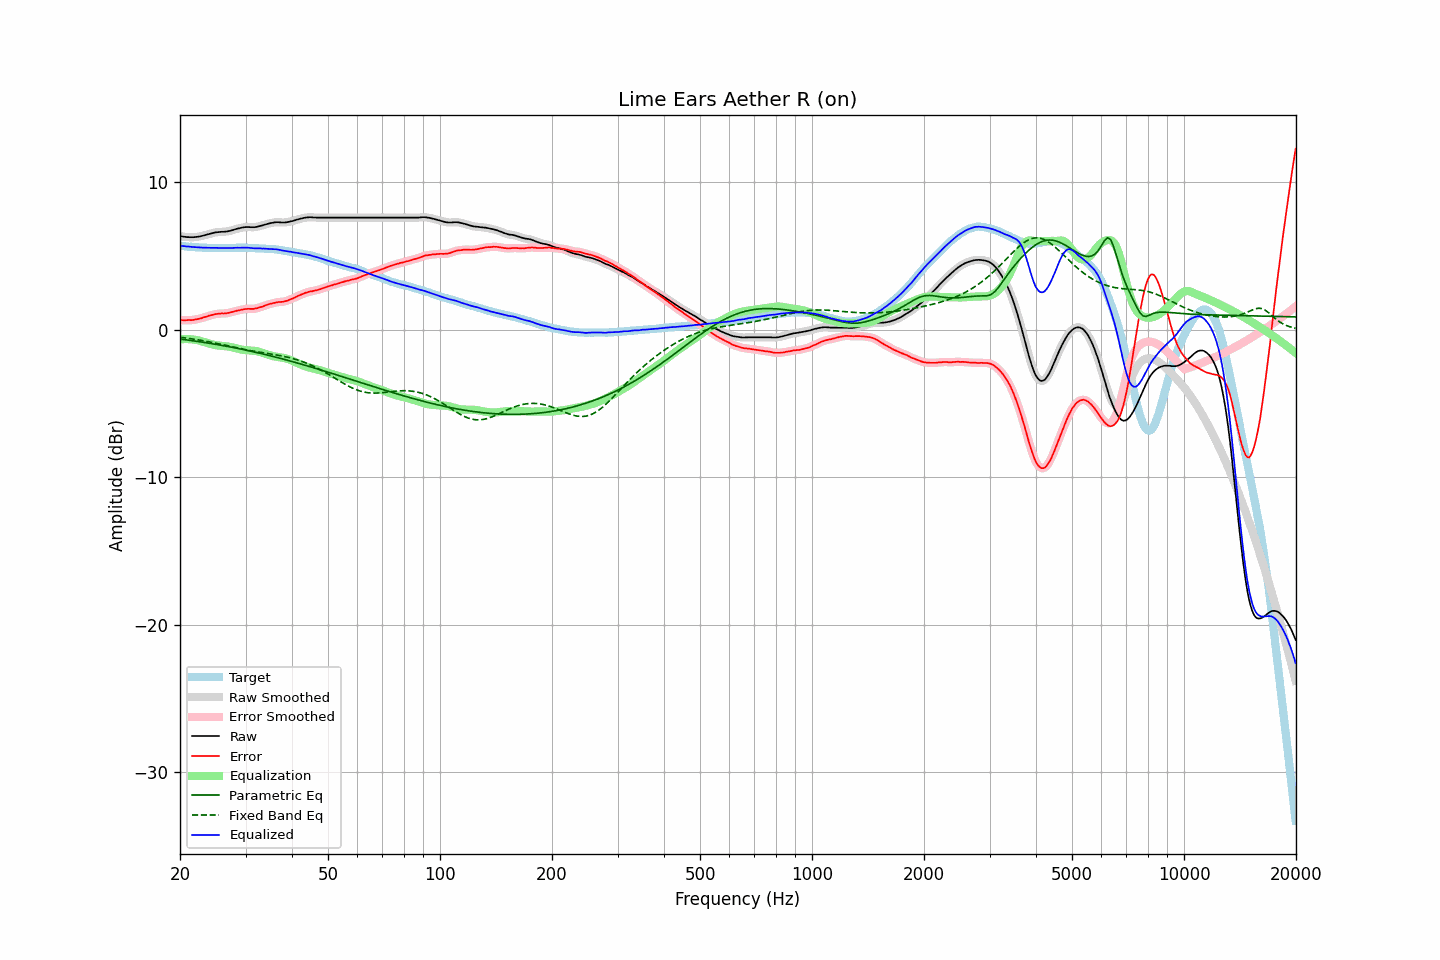

Data behind this chart, as committed beside it:
frequency, raw, error, smoothed, error_smoothed, equalization, parametric_eq, fixed_band_eq, equalized_raw, equalized_smoothed, target
20.00, 6.35, 0.66, 6.35, 0.66, -0.66, -0.64, -0.51, 5.68, 5.69, 5.69
20.20, 6.33, 0.65, 6.32, 0.65, -0.65, -0.65, -0.53, 5.68, 5.67, 5.68
20.40, 6.31, 0.64, 6.31, 0.64, -0.64, -0.66, -0.54, 5.66, 5.66, 5.67
20.61, 6.30, 0.64, 6.29, 0.64, -0.64, -0.68, -0.56, 5.66, 5.65, 5.66
20.81, 6.28, 0.64, 6.28, 0.64, -0.64, -0.69, -0.57, 5.64, 5.64, 5.64
21.02, 6.28, 0.65, 6.27, 0.64, -0.64, -0.71, -0.59, 5.64, 5.63, 5.63
21.23, 6.27, 0.65, 6.27, 0.65, -0.64, -0.72, -0.60, 5.62, 5.62, 5.62
21.44, 6.27, 0.64, 6.27, 0.65, -0.65, -0.74, -0.62, 5.61, 5.61, 5.62
21.66, 6.27, 0.66, 6.27, 0.66, -0.66, -0.75, -0.63, 5.60, 5.60, 5.60
21.87, 6.28, 0.67, 6.27, 0.67, -0.68, -0.77, -0.65, 5.60, 5.60, 5.60
22.09, 6.29, 0.70, 6.28, 0.70, -0.70, -0.78, -0.67, 5.59, 5.59, 5.58
22.31, 6.30, 0.71, 6.30, 0.72, -0.72, -0.80, -0.69, 5.58, 5.58, 5.58
22.54, 6.32, 0.74, 6.31, 0.74, -0.74, -0.82, -0.70, 5.57, 5.57, 5.57
22.76, 6.34, 0.76, 6.34, 0.77, -0.77, -0.83, -0.72, 5.56, 5.57, 5.57
22.99, 6.37, 0.80, 6.36, 0.80, -0.80, -0.85, -0.74, 5.56, 5.56, 5.56
23.22, 6.40, 0.84, 6.39, 0.84, -0.84, -0.87, -0.76, 5.56, 5.56, 5.55
23.45, 6.43, 0.87, 6.43, 0.87, -0.87, -0.88, -0.78, 5.55, 5.55, 5.56
23.69, 6.45, 0.91, 6.46, 0.91, -0.90, -0.90, -0.80, 5.55, 5.55, 5.55
23.92, 6.49, 0.95, 6.49, 0.94, -0.94, -0.92, -0.82, 5.55, 5.55, 5.54
24.16, 6.52, 0.97, 6.52, 0.97, -0.97, -0.93, -0.84, 5.55, 5.55, 5.55
24.40, 6.55, 1.00, 6.55, 1.00, -1.00, -0.95, -0.87, 5.55, 5.55, 5.55
24.65, 6.58, 1.03, 6.57, 1.03, -1.02, -0.97, -0.89, 5.55, 5.55, 5.55
24.89, 6.60, 1.05, 6.59, 1.05, -1.05, -0.99, -0.91, 5.55, 5.55, 5.55
25.14, 6.61, 1.07, 6.61, 1.07, -1.06, -1.01, -0.93, 5.54, 5.54, 5.54
25.39, 6.62, 1.08, 6.62, 1.08, -1.08, -1.03, -0.96, 5.54, 5.54, 5.53
25.65, 6.63, 1.09, 6.62, 1.09, -1.09, -1.05, -0.98, 5.54, 5.54, 5.53
25.91, 6.64, 1.10, 6.63, 1.10, -1.09, -1.07, -1.00, 5.54, 5.54, 5.53
26.16, 6.64, 1.09, 6.64, 1.10, -1.10, -1.09, -1.03, 5.53, 5.54, 5.54
26.43, 6.65, 1.10, 6.65, 1.10, -1.11, -1.11, -1.05, 5.53, 5.53, 5.54
26.69, 6.66, 1.12, 6.66, 1.12, -1.13, -1.13, -1.08, 5.53, 5.53, 5.54
26.96, 6.68, 1.14, 6.67, 1.14, -1.14, -1.15, -1.10, 5.53, 5.53, 5.54
27.23, 6.70, 1.16, 6.70, 1.16, -1.16, -1.17, -1.13, 5.53, 5.53, 5.54
27.50, 6.73, 1.19, 6.73, 1.19, -1.19, -1.19, -1.15, 5.54, 5.54, 5.54
27.77, 6.76, 1.21, 6.76, 1.22, -1.21, -1.21, -1.17, 5.54, 5.54, 5.55
28.05, 6.80, 1.25, 6.79, 1.25, -1.24, -1.23, -1.20, 5.55, 5.55, 5.54
28.33, 6.83, 1.27, 6.82, 1.27, -1.27, -1.25, -1.22, 5.56, 5.55, 5.55
28.62, 6.85, 1.30, 6.85, 1.30, -1.30, -1.27, -1.25, 5.56, 5.56, 5.55
28.90, 6.88, 1.31, 6.88, 1.32, -1.32, -1.30, -1.27, 5.55, 5.55, 5.56
29.19, 6.91, 1.35, 6.90, 1.35, -1.35, -1.32, -1.29, 5.56, 5.56, 5.56
29.48, 6.93, 1.37, 6.93, 1.37, -1.37, -1.34, -1.31, 5.56, 5.56, 5.56
29.78, 6.95, 1.39, 6.94, 1.39, -1.38, -1.36, -1.34, 5.56, 5.56, 5.56
30.08, 6.96, 1.40, 6.95, 1.40, -1.39, -1.39, -1.36, 5.56, 5.56, 5.55
30.38, 6.96, 1.41, 6.96, 1.41, -1.40, -1.41, -1.38, 5.56, 5.56, 5.54
30.68, 6.96, 1.41, 6.95, 1.41, -1.40, -1.43, -1.40, 5.55, 5.55, 5.54
30.99, 6.95, 1.41, 6.95, 1.41, -1.41, -1.46, -1.42, 5.53, 5.54, 5.54
31.30, 6.95, 1.41, 6.94, 1.41, -1.42, -1.48, -1.44, 5.53, 5.53, 5.54
31.61, 6.95, 1.41, 6.95, 1.42, -1.43, -1.51, -1.46, 5.52, 5.52, 5.54
31.93, 6.96, 1.44, 6.96, 1.43, -1.44, -1.53, -1.48, 5.51, 5.51, 5.51
32.24, 6.98, 1.45, 6.98, 1.46, -1.46, -1.56, -1.50, 5.51, 5.51, 5.52
32.57, 7.01, 1.50, 7.00, 1.49, -1.49, -1.58, -1.52, 5.51, 5.51, 5.51
32.89, 7.04, 1.53, 7.03, 1.52, -1.52, -1.61, -1.53, 5.51, 5.51, 5.51
33.22, 7.06, 1.55, 7.06, 1.56, -1.56, -1.63, -1.55, 5.50, 5.50, 5.50
33.55, 7.10, 1.59, 7.09, 1.59, -1.60, -1.66, -1.57, 5.50, 5.50, 5.50
33.89, 7.13, 1.64, 7.12, 1.63, -1.63, -1.69, -1.59, 5.49, 5.49, 5.49
34.23, 7.16, 1.68, 7.16, 1.68, -1.67, -1.71, -1.60, 5.48, 5.49, 5.48
34.57, 7.19, 1.71, 7.19, 1.71, -1.71, -1.74, -1.62, 5.48, 5.48, 5.47
34.92, 7.22, 1.75, 7.21, 1.74, -1.74, -1.77, -1.64, 5.47, 5.47, 5.46
35.27, 7.24, 1.76, 7.24, 1.77, -1.77, -1.79, -1.66, 5.46, 5.46, 5.48
35.62, 7.26, 1.80, 7.26, 1.80, -1.80, -1.82, -1.67, 5.46, 5.46, 5.45
35.97, 7.28, 1.82, 7.27, 1.82, -1.82, -1.85, -1.69, 5.45, 5.45, 5.45
... 635 more rows
